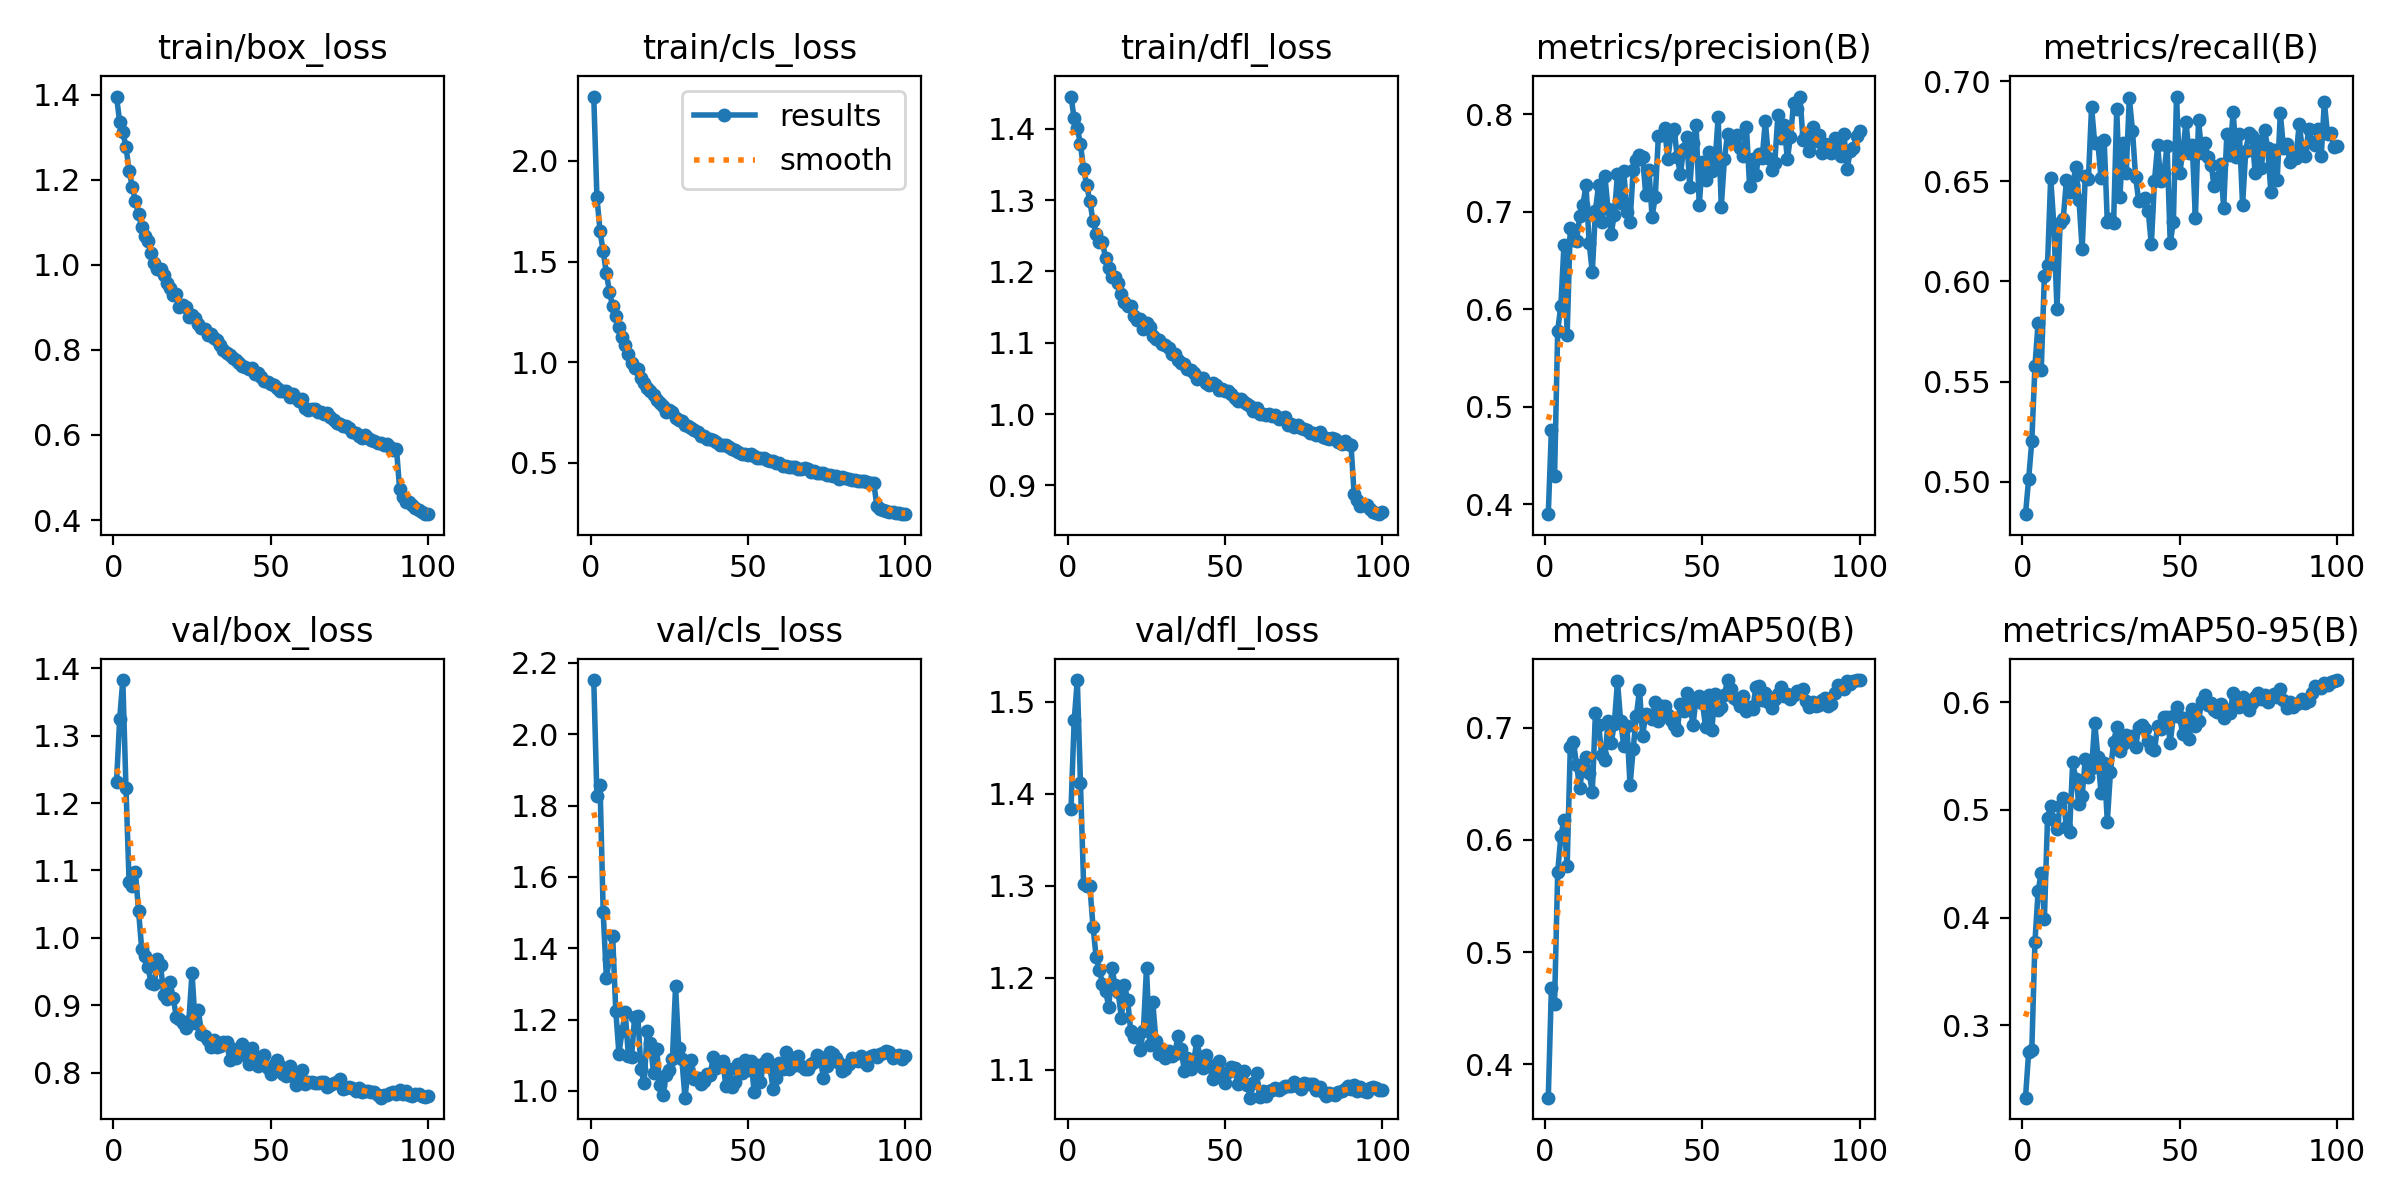

Source data for this figure (header and first rows):
epoch, time, train/box_loss, train/cls_loss, train/dfl_loss, metrics/precision(B), metrics/recall(B), metrics/mAP50(B), metrics/mAP50-95(B), val/box_loss, val/cls_loss, val/dfl_loss, lr/pg0, lr/pg1, lr/pg2
1, 52.35, 1.396, 2.319, 1.445, 0.3896, 0.4838, 0.3703, 0.2329, 1.23, 2.152, 1.383, 0.0005538, 0.0005538, 0.0005538
2, 101.9, 1.337, 1.821, 1.414, 0.4763, 0.5015, 0.4683, 0.2756, 1.325, 1.827, 1.479, 0.001099, 0.001099, 0.001099
3, 149.7, 1.313, 1.649, 1.401, 0.4286, 0.5202, 0.4539, 0.2772, 1.382, 1.857, 1.523, 0.001632, 0.001632, 0.001632
4, 197, 1.278, 1.55, 1.378, 0.578, 0.5578, 0.5713, 0.3777, 1.223, 1.5, 1.412, 0.001617, 0.001617, 0.001617
5, 246.1, 1.222, 1.443, 1.344, 0.6035, 0.5793, 0.6035, 0.4245, 1.083, 1.318, 1.302, 0.001601, 0.001601, 0.001601
6, 294.4, 1.184, 1.349, 1.321, 0.666, 0.5557, 0.6179, 0.4418, 1.077, 1.371, 1.3, 0.001584, 0.001584, 0.001584
7, 341.2, 1.15, 1.278, 1.298, 0.5737, 0.6028, 0.5765, 0.3991, 1.098, 1.434, 1.299, 0.001568, 0.001568, 0.001568
8, 389.7, 1.121, 1.232, 1.271, 0.6834, 0.6084, 0.6823, 0.4926, 1.041, 1.224, 1.255, 0.001551, 0.001551, 0.001551
9, 436.5, 1.089, 1.173, 1.253, 0.671, 0.6518, 0.6869, 0.5035, 0.984, 1.105, 1.222, 0.001535, 0.001535, 0.001535
10, 483.3, 1.068, 1.127, 1.242, 0.6703, 0.6282, 0.6669, 0.4911, 0.974, 1.168, 1.208, 0.001518, 0.001518, 0.001518
11, 529.9, 1.056, 1.084, 1.241, 0.6953, 0.5863, 0.6459, 0.4822, 0.9574, 1.22, 1.193, 0.001502, 0.001502, 0.001502
12, 576.5, 1.028, 1.043, 1.218, 0.7068, 0.6291, 0.6666, 0.5034, 0.9325, 1.099, 1.185, 0.001485, 0.001485, 0.001485
13, 623.4, 1.004, 0.9958, 1.204, 0.7268, 0.6314, 0.674, 0.511, 0.932, 1.095, 1.168, 0.001469, 0.001469, 0.001469
14, 670.2, 0.9913, 0.9719, 1.192, 0.6675, 0.6504, 0.6596, 0.484, 0.9682, 1.209, 1.21, 0.001452, 0.001452, 0.001452
15, 716.9, 0.9914, 0.9675, 1.192, 0.6379, 0.6446, 0.6425, 0.4791, 0.9598, 1.211, 1.192, 0.001436, 0.001436, 0.001436
16, 763.8, 0.9753, 0.9225, 1.183, 0.7011, 0.6481, 0.713, 0.5444, 0.9161, 1.06, 1.184, 0.001419, 0.001419, 0.001419
17, 810.8, 0.9577, 0.8968, 1.169, 0.7275, 0.6571, 0.7025, 0.5286, 0.9096, 1.022, 1.156, 0.001403, 0.001403, 0.001403
18, 858, 0.9453, 0.8718, 1.157, 0.6897, 0.6406, 0.6757, 0.5056, 0.9352, 1.168, 1.192, 0.001386, 0.001386, 0.001386
19, 903.5, 0.9283, 0.8557, 1.152, 0.7365, 0.616, 0.6715, 0.5128, 0.9116, 1.134, 1.175, 0.00137, 0.00137, 0.00137
20, 948.9, 0.9324, 0.8381, 1.152, 0.7026, 0.6524, 0.7054, 0.5473, 0.8833, 1.05, 1.141, 0.001353, 0.001353, 0.001353
21, 994.3, 0.9009, 0.8113, 1.138, 0.6775, 0.6513, 0.6861, 0.5308, 0.8801, 1.117, 1.135, 0.001337, 0.001337, 0.001337
22, 1040, 0.9056, 0.7989, 1.132, 0.697, 0.6872, 0.7035, 0.5388, 0.8739, 1.017, 1.138, 0.00132, 0.00132, 0.00132
23, 1085, 0.9002, 0.7811, 1.134, 0.7381, 0.6688, 0.7411, 0.581, 0.8664, 0.9881, 1.121, 0.001304, 0.001304, 0.001304
24, 1131, 0.8765, 0.7541, 1.12, 0.7092, 0.6692, 0.7062, 0.5496, 0.8775, 1.046, 1.142, 0.001287, 0.001287, 0.001287
25, 1176, 0.8821, 0.7646, 1.128, 0.7416, 0.6517, 0.6837, 0.5161, 0.9486, 1.058, 1.211, 0.001271, 0.001271, 0.001271
26, 1222, 0.8761, 0.753, 1.122, 0.6994, 0.6706, 0.7016, 0.5431, 0.8741, 1.088, 1.127, 0.001254, 0.001254, 0.001254
27, 1268, 0.862, 0.7241, 1.109, 0.6896, 0.6298, 0.6484, 0.4893, 0.8937, 1.293, 1.173, 0.001238, 0.001238, 0.001238
28, 1316, 0.8506, 0.715, 1.105, 0.7431, 0.6313, 0.6811, 0.5352, 0.858, 1.12, 1.131, 0.001221, 0.001221, 0.001221
29, 1363, 0.85, 0.7063, 1.104, 0.7528, 0.6291, 0.7104, 0.5631, 0.8552, 1.089, 1.117, 0.001205, 0.001205, 0.001205
30, 1410, 0.8341, 0.6875, 1.098, 0.7579, 0.6859, 0.7335, 0.5769, 0.8495, 0.9812, 1.123, 0.001188, 0.001188, 0.001188
31, 1456, 0.8369, 0.6856, 1.097, 0.7559, 0.6421, 0.6929, 0.5545, 0.8377, 1.058, 1.113, 0.001172, 0.001172, 0.001172
32, 1503, 0.829, 0.6748, 1.093, 0.7167, 0.6692, 0.712, 0.5613, 0.8486, 1.086, 1.12, 0.001155, 0.001155, 0.001155
33, 1550, 0.8229, 0.6612, 1.085, 0.7431, 0.654, 0.7109, 0.5698, 0.8385, 1.033, 1.115, 0.001139, 0.001139, 0.001139
34, 1597, 0.8123, 0.6532, 1.084, 0.6947, 0.6917, 0.708, 0.5636, 0.8397, 1.037, 1.117, 0.001122, 0.001122, 0.001122
35, 1644, 0.8001, 0.6345, 1.075, 0.7146, 0.6751, 0.7227, 0.569, 0.8464, 1.019, 1.136, 0.001106, 0.001106, 0.001106
36, 1691, 0.7925, 0.6331, 1.071, 0.7774, 0.6522, 0.7056, 0.5589, 0.8452, 1.027, 1.123, 0.001089, 0.001089, 0.001089
37, 1737, 0.7877, 0.621, 1.07, 0.7782, 0.6399, 0.7191, 0.5769, 0.8195, 1.047, 1.099, 0.001073, 0.001073, 0.001073
38, 1784, 0.782, 0.6213, 1.064, 0.786, 0.6406, 0.7195, 0.5789, 0.8356, 1.045, 1.113, 0.001056, 0.001056, 0.001056
39, 1831, 0.7762, 0.6127, 1.061, 0.7537, 0.6417, 0.7111, 0.5754, 0.8219, 1.096, 1.101, 0.00104, 0.00104, 0.00104
40, 1878, 0.7687, 0.6034, 1.057, 0.7792, 0.6352, 0.7067, 0.5641, 0.8301, 1.065, 1.109, 0.001023, 0.001023, 0.001023
41, 1925, 0.7628, 0.589, 1.049, 0.7853, 0.6184, 0.7019, 0.5575, 0.8421, 1.081, 1.131, 0.001007, 0.001007, 0.001007
42, 1972, 0.7604, 0.5912, 1.051, 0.7562, 0.6502, 0.6974, 0.5554, 0.8258, 1.085, 1.114, 0.0009904, 0.0009904, 0.0009904
43, 2018, 0.7547, 0.587, 1.05, 0.7385, 0.6679, 0.7211, 0.5782, 0.8135, 1.013, 1.102, 0.0009739, 0.0009739, 0.0009739
44, 2068, 0.757, 0.5794, 1.044, 0.7641, 0.65, 0.7147, 0.5749, 0.8362, 1.061, 1.116, 0.0009574, 0.0009574, 0.0009574
45, 2114, 0.7444, 0.5675, 1.041, 0.7765, 0.654, 0.7306, 0.5865, 0.8255, 1.012, 1.105, 0.0009409, 0.0009409, 0.0009409
46, 2161, 0.7462, 0.5656, 1.044, 0.725, 0.6676, 0.7228, 0.586, 0.8102, 1.026, 1.089, 0.0009244, 0.0009244, 0.0009244
47, 2208, 0.7366, 0.5564, 1.04, 0.7708, 0.6192, 0.7019, 0.5624, 0.8195, 1.075, 1.104, 0.0009078, 0.0009078, 0.0009078
48, 2255, 0.7268, 0.5463, 1.034, 0.7891, 0.6297, 0.7264, 0.5871, 0.8265, 1.05, 1.109, 0.0008913, 0.0008913, 0.0008913
49, 2302, 0.7252, 0.5466, 1.035, 0.7071, 0.6923, 0.728, 0.5952, 0.8068, 1.088, 1.096, 0.0008748, 0.0008748, 0.0008748
50, 2349, 0.7207, 0.5403, 1.032, 0.7514, 0.654, 0.7221, 0.5865, 0.7987, 1.058, 1.085, 0.0008583, 0.0008583, 0.0008583
51, 2396, 0.7166, 0.5438, 1.032, 0.7325, 0.6644, 0.7008, 0.5701, 0.8119, 1.084, 1.097, 0.0008418, 0.0008418, 0.0008418
52, 2442, 0.7115, 0.5332, 1.028, 0.7607, 0.6794, 0.7291, 0.5852, 0.8189, 0.9967, 1.102, 0.0008253, 0.0008253, 0.0008253
53, 2489, 0.7035, 0.5248, 1.022, 0.7413, 0.6643, 0.698, 0.5658, 0.8105, 1.073, 1.101, 0.0008088, 0.0008088, 0.0008088
54, 2537, 0.703, 0.5222, 1.018, 0.7484, 0.6683, 0.7299, 0.5936, 0.7977, 1.026, 1.084, 0.0007923, 0.0007923, 0.0007923
55, 2584, 0.7028, 0.5251, 1.021, 0.7972, 0.6317, 0.7153, 0.5777, 0.7955, 1.079, 1.096, 0.0007758, 0.0007758, 0.0007758
56, 2631, 0.6884, 0.5161, 1.017, 0.7052, 0.6804, 0.7182, 0.5822, 0.8109, 1.089, 1.098, 0.0007593, 0.0007593, 0.0007593
57, 2678, 0.6963, 0.5115, 1.014, 0.7539, 0.6643, 0.7293, 0.6016, 0.795, 1.067, 1.083, 0.0007428, 0.0007428, 0.0007428
58, 2725, 0.6869, 0.508, 1.011, 0.7798, 0.6693, 0.7422, 0.6064, 0.7815, 1.006, 1.069, 0.0007263, 0.0007263, 0.0007263
59, 2772, 0.6809, 0.5014, 1.005, 0.7738, 0.6622, 0.7347, 0.5974, 0.7974, 1.037, 1.085, 0.0007098, 0.0007098, 0.0007098
60, 2818, 0.6837, 0.5, 1.008, 0.7749, 0.6579, 0.7266, 0.5994, 0.8038, 1.08, 1.096, 0.0006933, 0.0006933, 0.0006933
... 40 more rows
